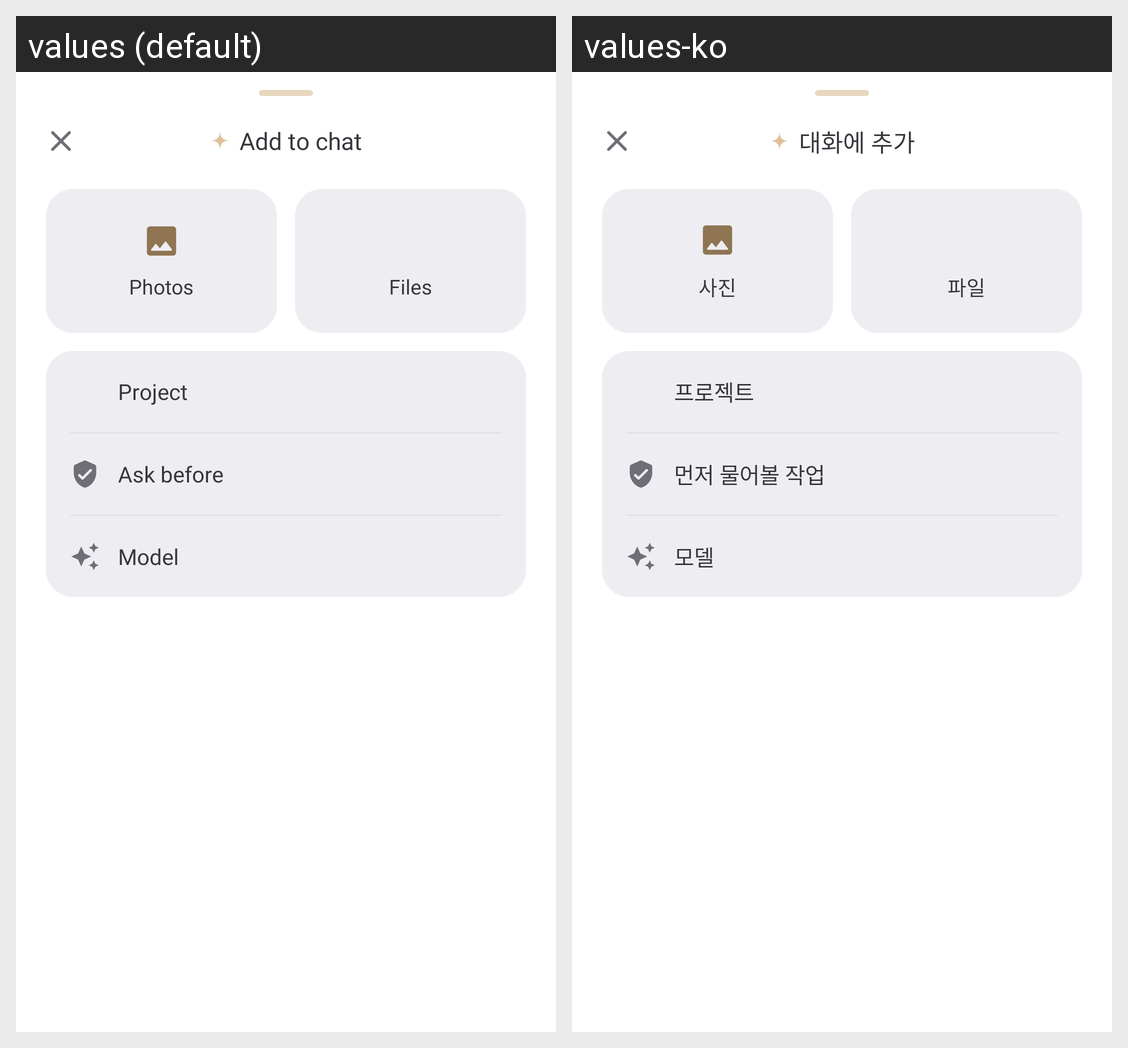

This grid shows one Android layout under two languages. Give, for every string resource on the screen, its name, the default text and each shown locale's text.
Android screen res/layout/sheet_agent_add.xml rendered under 2 locales, left to right: values (default), values-ko. Device: Nexus 5 (rendered at 1080×1920; each locale shown at half size, 540×960, under a caption strip naming it); theme Theme.StarLight.NoActionBar.
Strings drawn on this screen, with the default value and each locale's value (text and hints the layout hard-codes, and strings that could not be matched under every locale, appear in the picture but are not listed):

agent_add_title
  values: Add to chat
  values-ko: 대화에 추가

agent_add_photos
  values: Photos
  values-ko: 사진

agent_add_files
  values: Files
  values-ko: 파일

agent_add_project
  values: Project
  values-ko: 프로젝트

agent_approval
  values: Ask before
  values-ko: 먼저 물어볼 작업

agent_model
  values: Model
  values-ko: 모델
